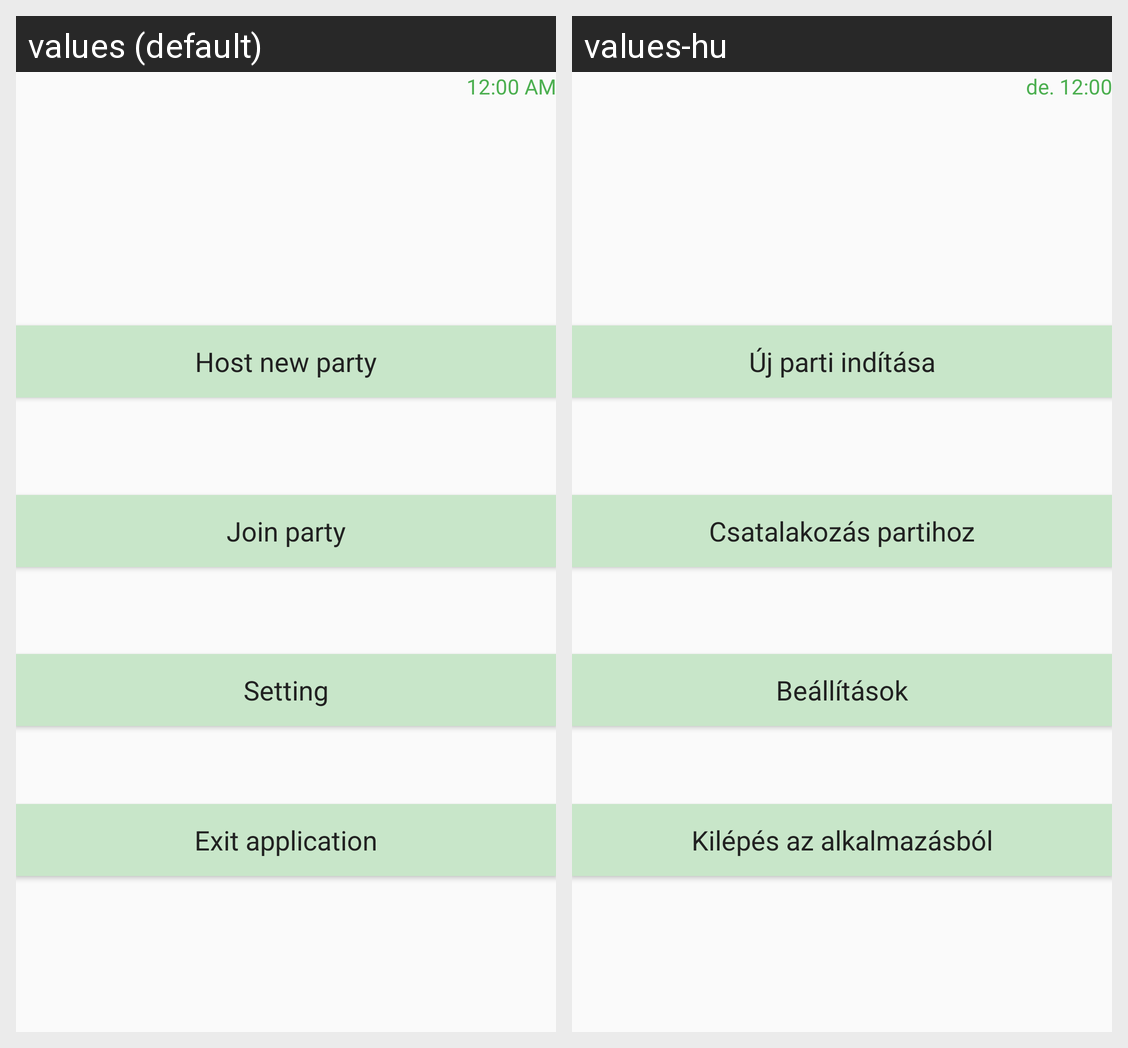

This grid shows one Android layout under two languages. Give, for every string resource on the screen, its name, the default text and each shown locale's text.
Android screen res/layout/activity_main.xml rendered under 2 locales, left to right: values (default), values-hu. Device: Nexus 5 (rendered at 1080×1920; each locale shown at half size, 540×960, under a caption strip naming it); theme AppTheme.
Strings drawn on this screen, with the default value and each locale's value (text and hints the layout hard-codes, and strings that could not be matched under every locale, appear in the picture but are not listed):

btnnewhost
  values: Host new party
  values-hu: Új parti indítása

btnnewclient
  values: Join party
  values-hu: Csatalakozás partihoz

btnsetting
  values: Setting
  values-hu: Beállítások

btnexit
  values: Exit application
  values-hu: Kilépés az alkalmazásból
